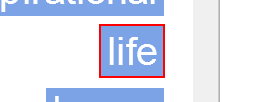
Task: 空のプロジェクト
Workflow: Main

Step 1: click on the link 'life'

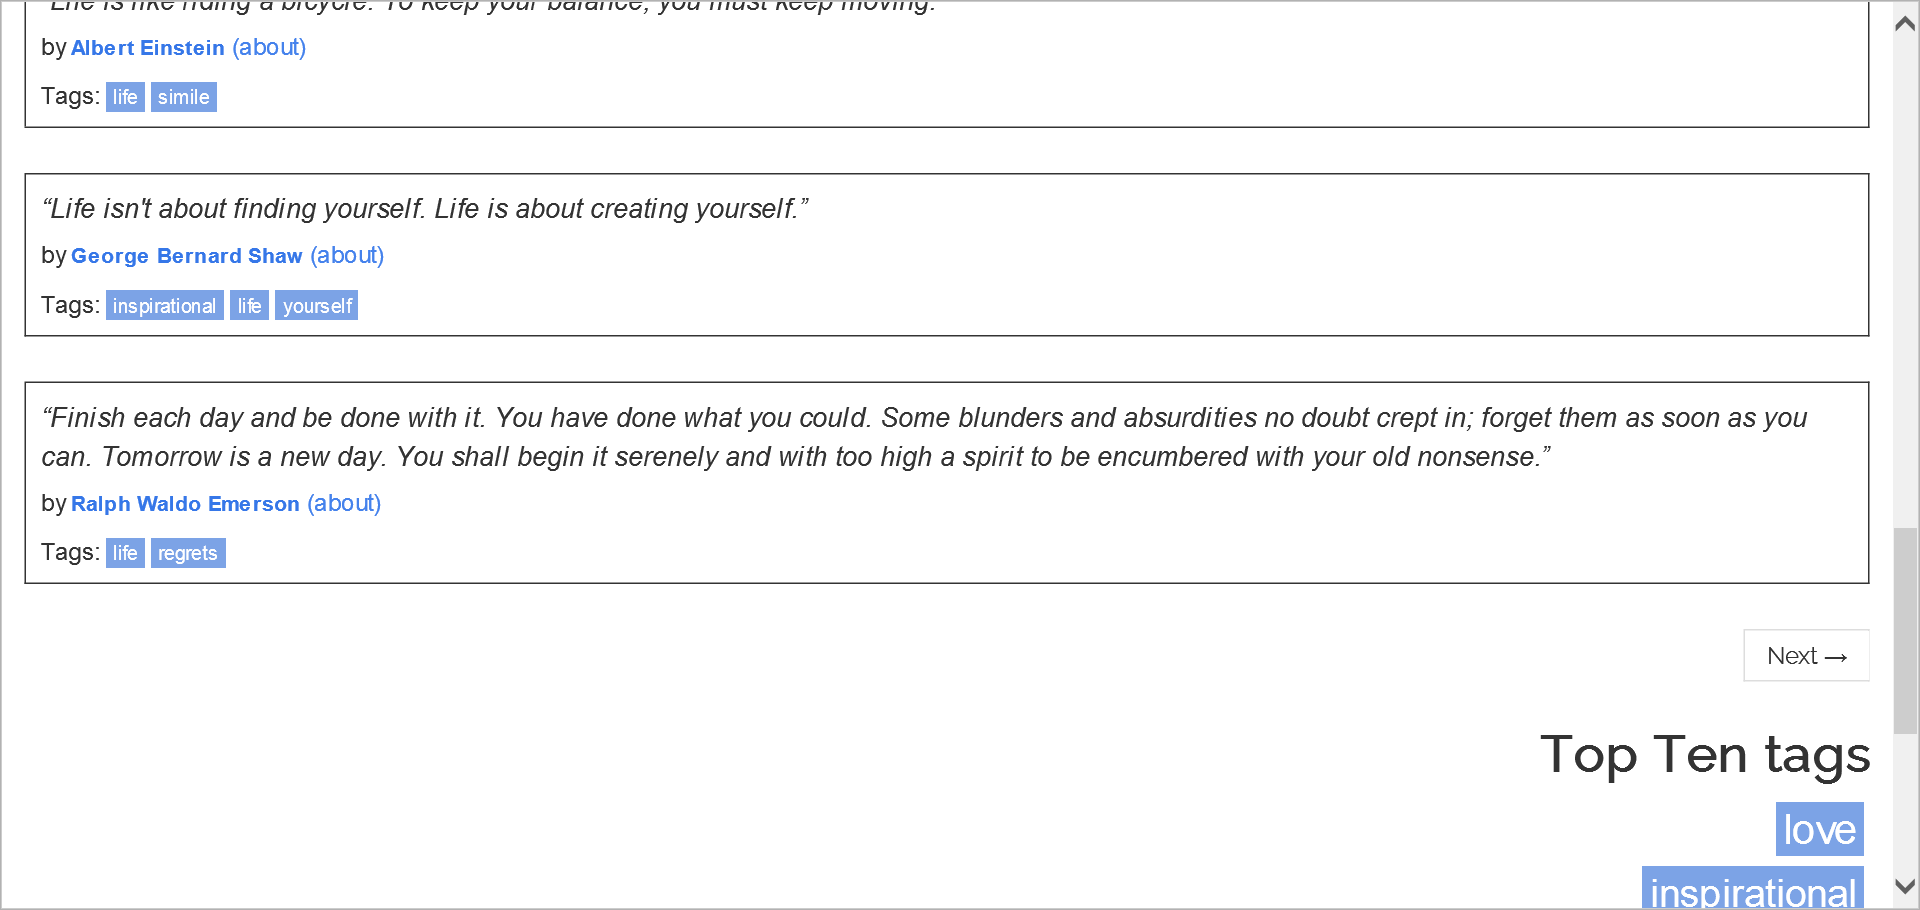
Step 2: ブラウザーにアタッチ 'QuotestoS Page' in window 'Quotes to Scrape'

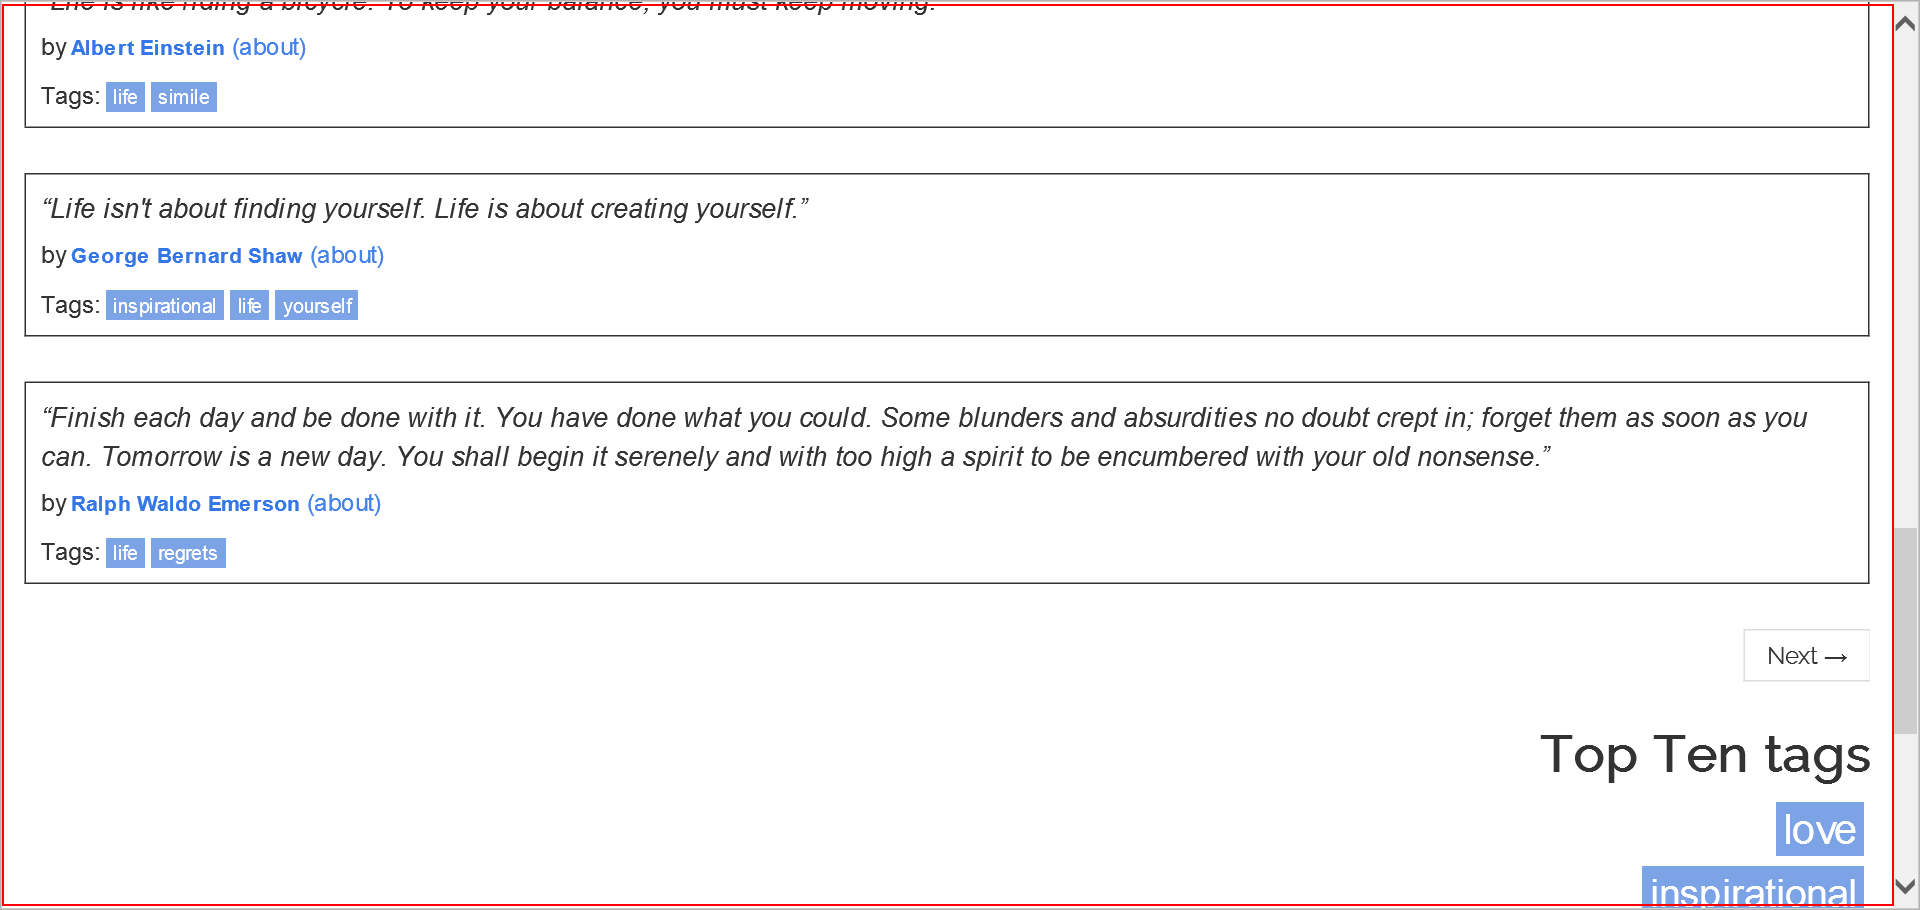
Step 3: get-text from the element